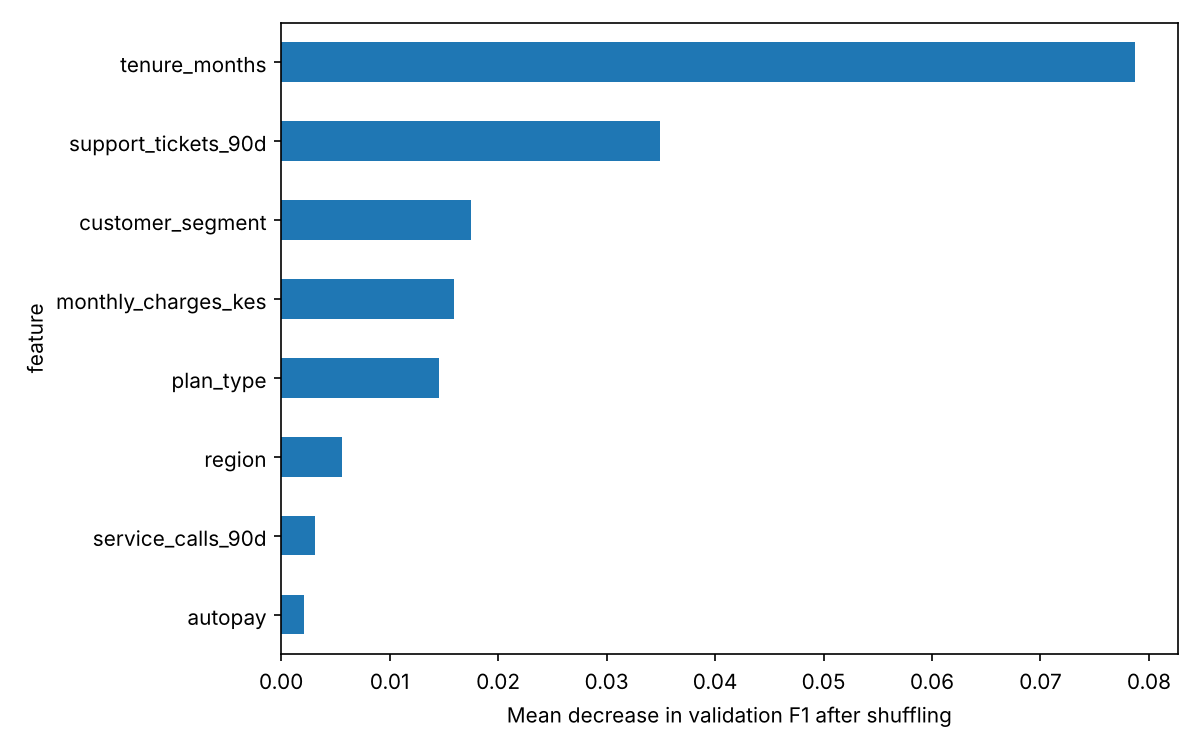

Data behind this chart, as committed beside it:
feature, importance_mean, importance_std
tenure_months, 0.0787, 0.02365
support_tickets_90d, 0.03497, 0.01568
customer_segment, 0.01752, 0.006117
monthly_charges_kes, 0.01592, 0.02303
plan_type, 0.01458, 0.01491
region, 0.005574, 0.01293
service_calls_90d, 0.00311, 0.007068
autopay, 0.002074, 0.01674
